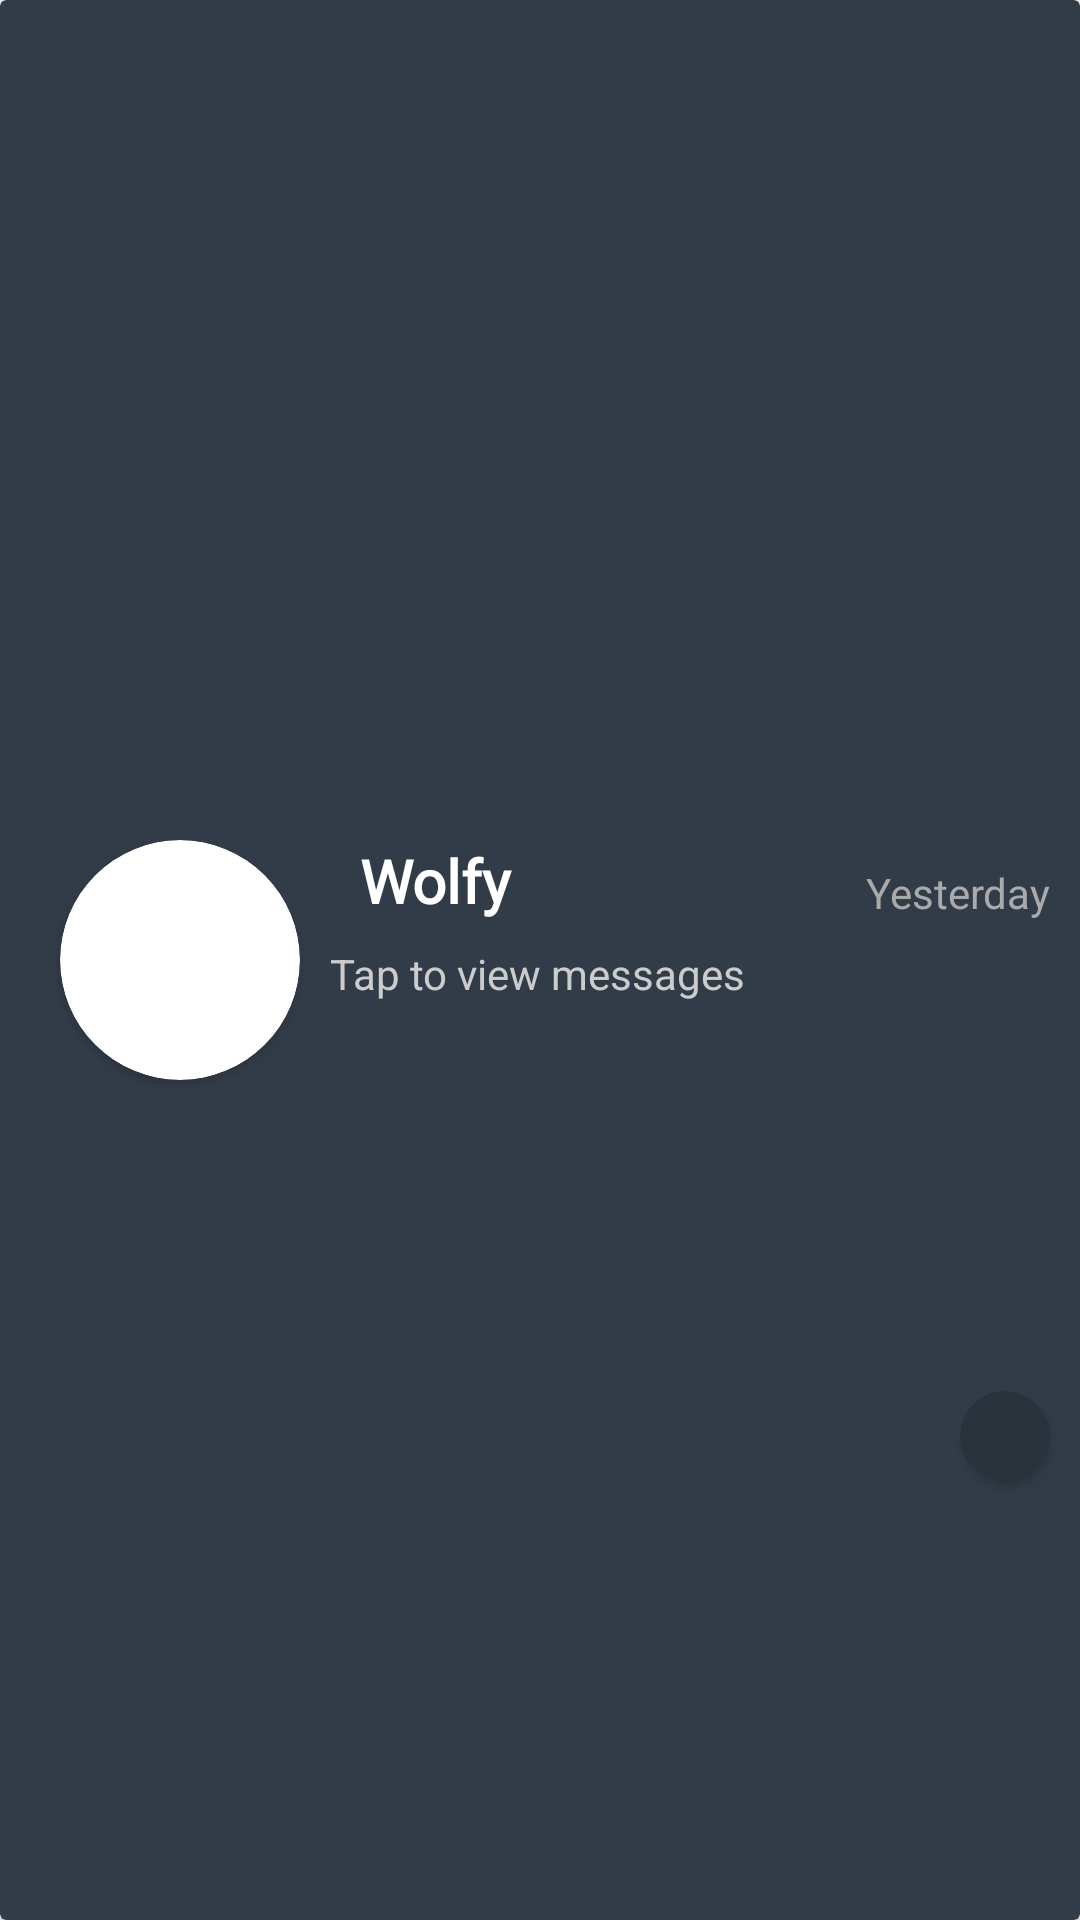

The Android layout XML behind this screen, and the referenced resources:
<!-- AndroidManifest.xml: application theme AppTheme -->
<!-- res/layout/chat_recyclerview.xml -->
<?xml version="1.0" encoding="utf-8"?>
<androidx.cardview.widget.CardView xmlns:android="http://schemas.android.com/apk/res/android"
    xmlns:app="http://schemas.android.com/apk/res-auto"
    android:id="@+id/cardview"
    android:layout_width="match_parent"
    android:layout_height="100dp"
    android:layout_marginTop="5dp"
    android:layout_marginBottom="5dp"
    app:cardBackgroundColor="@color/colorPrimary">

    <androidx.constraintlayout.widget.ConstraintLayout
        android:layout_width="match_parent"
        android:layout_height="match_parent">

        <androidx.cardview.widget.CardView
            android:id="@+id/cardView13"
            android:layout_width="80dp"
            android:layout_height="80dp"
            android:layout_marginStart="20dp"
            app:cardCornerRadius="40dp"
            app:layout_constraintBottom_toBottomOf="parent"
            app:layout_constraintStart_toStartOf="parent"
            app:layout_constraintTop_toTopOf="parent">

            <ImageView
                android:id="@+id/imageView"
                android:layout_width="match_parent"
                android:layout_height="match_parent" />
        </androidx.cardview.widget.CardView>

        <TextView
            android:id="@+id/textView45"
            android:layout_width="0dp"
            android:layout_height="30dp"
            android:fontFamily="@font/open_sans_light"
            android:paddingStart="20dp"
            android:text="Wolfy"
            android:textColor="#fff"
            android:textSize="20dp"
            android:textStyle="bold"
            app:layout_constraintEnd_toStartOf="@id/textView46"
            app:layout_constraintStart_toEndOf="@+id/cardView13"
            app:layout_constraintTop_toTopOf="@+id/cardView13" />

        <TextView
            android:id="@+id/textView47"
            android:layout_width="0dp"
            android:layout_height="40dp"
            android:fadeScrollbars="false"
            android:isScrollContainer="false"
            android:maxLines="2"
            android:paddingStart="10dp"
            android:paddingEnd="10dp"
            android:text="Tap to view messages"
            android:textColor="#ccc"
            app:layout_constraintBottom_toBottomOf="@+id/cardView13"
            app:layout_constraintEnd_toStartOf="@+id/cardView2"
            app:layout_constraintStart_toEndOf="@+id/cardView13"
            app:layout_constraintTop_toBottomOf="@+id/textView45" />

        <TextView
            android:id="@+id/textView46"
            android:layout_width="wrap_content"
            android:layout_height="wrap_content"
            android:padding="10dp"
            android:text="Yesterday"
            android:textColor="#aaa"
            app:layout_constraintBottom_toTopOf="@+id/textView47"
            app:layout_constraintEnd_toEndOf="parent"
            app:layout_constraintStart_toEndOf="@+id/textView45"
            app:layout_constraintTop_toTopOf="@+id/textView45" />

        <androidx.cardview.widget.CardView
            android:id="@+id/cardView2"
            android:layout_width="30dp"
            android:layout_height="30dp"
            android:layout_marginEnd="10dp"
            app:cardBackgroundColor="@color/colorPrimaryDark"
            app:cardCornerRadius="15dp"
            app:layout_constraintBottom_toBottomOf="parent"
            app:layout_constraintEnd_toEndOf="parent"
            app:layout_constraintTop_toBottomOf="@+id/textView46">

            <TextView
                android:id="@+id/textView48"
                android:layout_width="match_parent"
                android:layout_height="match_parent"
                android:elevation="1dp"
                android:gravity="center"
                android:textColor="#9bb"
                android:textSize="20dp" />

        </androidx.cardview.widget.CardView>


    </androidx.constraintlayout.widget.ConstraintLayout>


</androidx.cardview.widget.CardView>
<!-- resources referenced by this layout -->
<resources>
  <color name="colorPrimary">#323C48</color>
  <color name="colorPrimaryDark">#2A323C</color>
  <style name="AppTheme" parent="Theme.AppCompat.Light.NoActionBar">
          
          <item name="colorPrimary">@color/colorPrimary</item>
          <item name="colorPrimaryDark">@color/colorPrimaryDark</item>
          <item name="colorAccent">@color/colorAccent</item>
          <item name="android:windowContentTransitions">true</item>
      </style>
  <color name="colorAccent">#03A3B4</color>
</resources>
